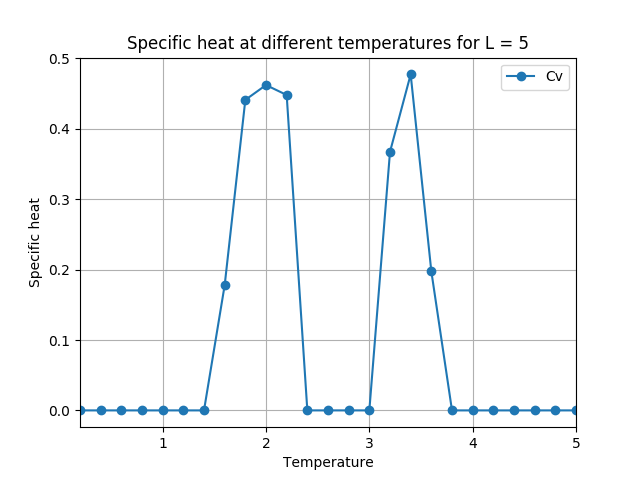

The data file committed next to this chart (first rows):
T, Cv
0.2, 0.00000
0.4, 0.00000
0.6, 0.00000
0.8, 0.00000
1.0, 0.00000
1.2, 0.00000
1.4, 0.00000
1.6, 0.1778
1.8, 0.4411
2.0, 0.4622
2.2, 0.4481
2.4, 0.00000
2.6, 0.00000
2.8, 0.00000
3.0, 0.00000
3.2, 0.3674
3.4, 0.4773
3.6, 0.1975
3.8, 0.00000
4.0, 0.00000
4.2, 0.00000
4.4, 0.00000
4.6, 0.00000
4.8, 0.00000
5.0, 0.00000
